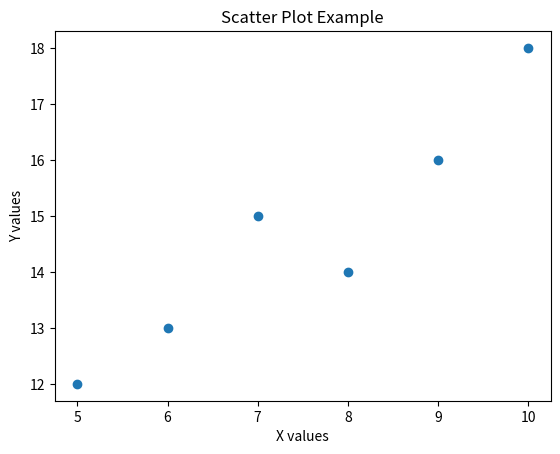

Generate this figure with matplotlib:
import matplotlib.pyplot as plt

x = [5, 7, 8, 6, 9, 10]
y = [12, 15, 14, 13, 16, 18]

plt.scatter(x, y)
plt.xlabel("X values")
plt.ylabel("Y values")
plt.title("Scatter Plot Example")
plt.show()
